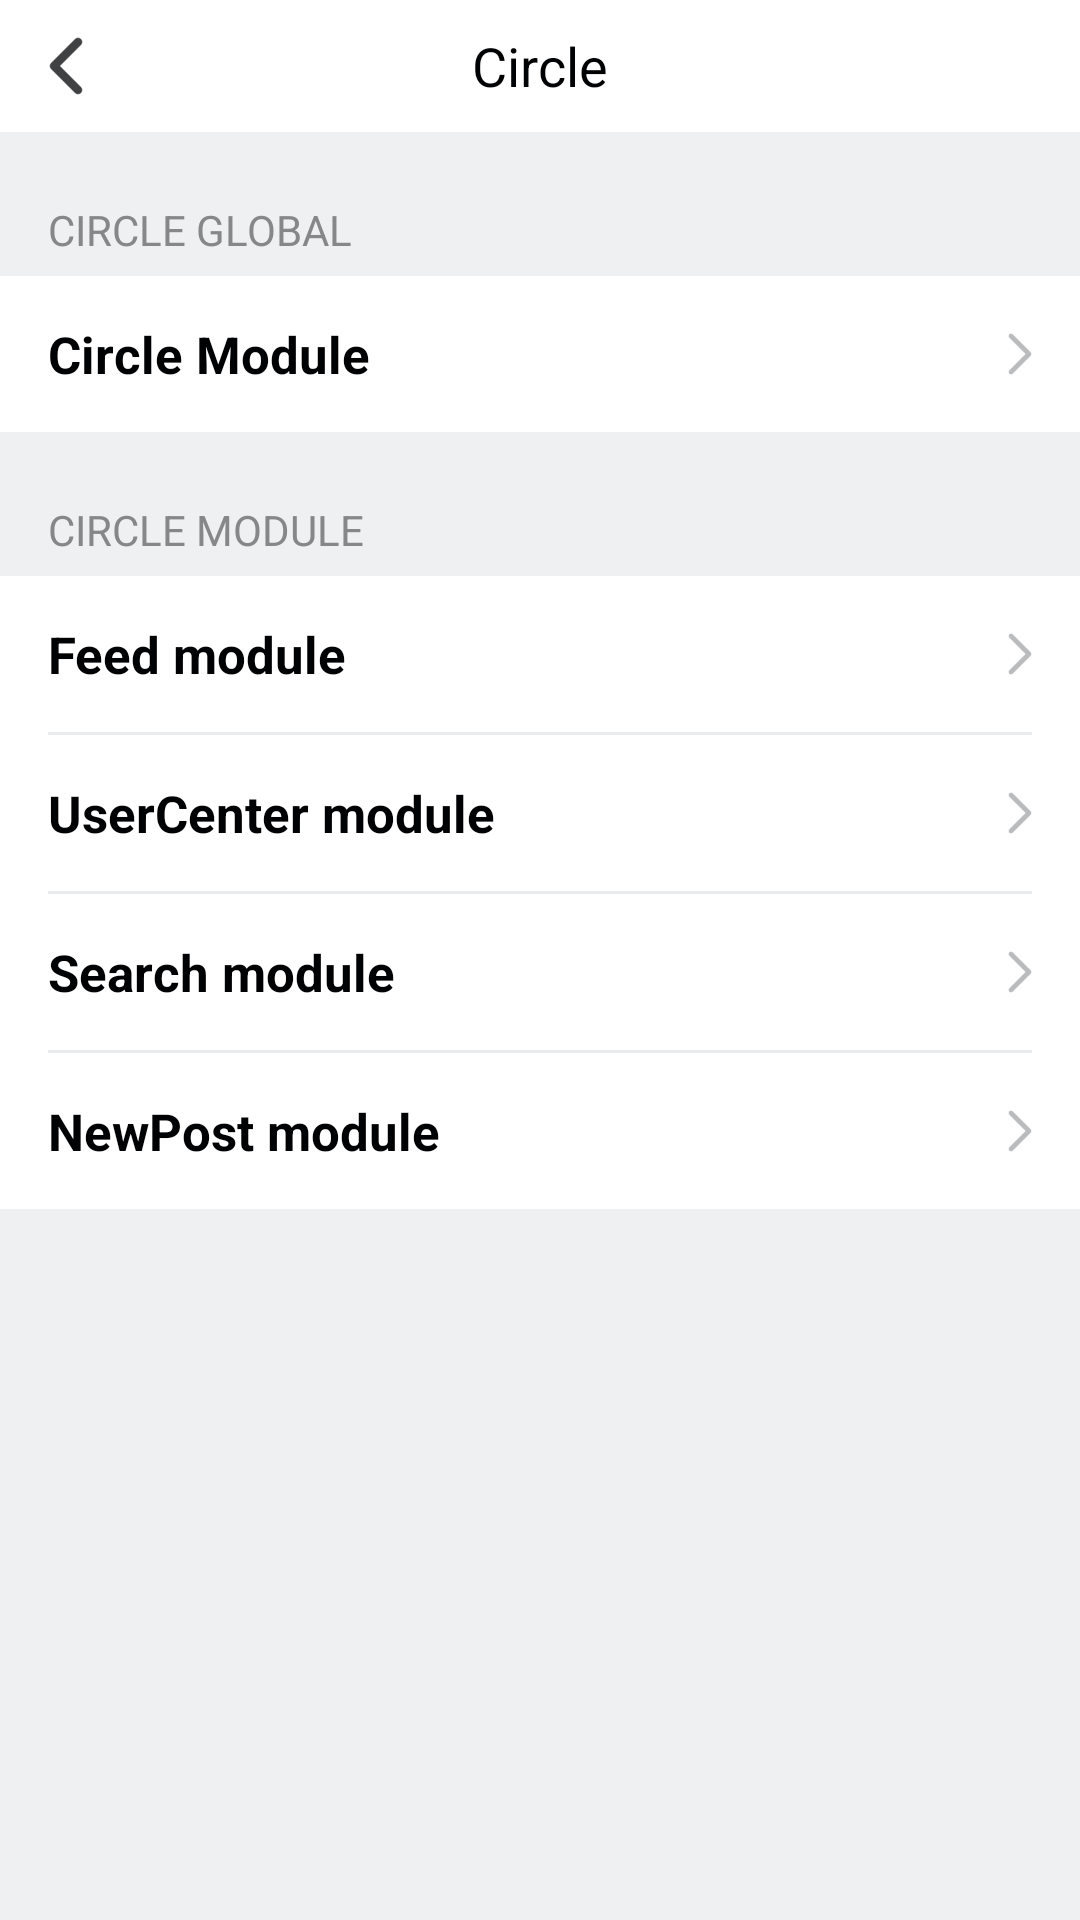

Layout XML and referenced resources for this Android screen:
<!-- AndroidManifest.xml: application theme Theme.Design.NoActionBar -->
<!-- res/layout/activity_circle_main.xml -->
<?xml version="1.0" encoding="utf-8"?>
<LinearLayout xmlns:android="http://schemas.android.com/apk/res/android"
    android:layout_width="match_parent"
    android:layout_height="match_parent"
    android:background="@color/white"
    android:fitsSystemWindows="true"
    android:orientation="vertical">

    <RelativeLayout
        android:layout_width="match_parent"
        android:layout_height="44dp"
        android:gravity="center_vertical">

        <ImageView
            android:id="@+id/ivBack"
            android:layout_width="wrap_content"
            android:layout_height="match_parent"
            android:layout_centerVertical="true"
            android:paddingLeft="16dp"
            android:paddingRight="16dp"
            android:src="@drawable/back" />

        <TextView
            android:layout_width="wrap_content"
            android:layout_height="wrap_content"
            android:layout_centerInParent="true"
            android:text="Circle"
            android:textColor="#FF000102"
            android:textSize="18sp" />

    </RelativeLayout>

    <TextView
        android:layout_width="match_parent"
        android:layout_height="48dp"
        android:background="#FFEFF0F1"
        android:paddingLeft="16dp"
        android:paddingTop="23dp"
        android:text="CIRCLE GLOBAL"
        android:textColor="#FF868788"
        android:textSize="14sp" />

    <RelativeLayout
        android:id="@+id/rlController"
        android:layout_width="match_parent"
        android:layout_height="52dp"
        android:background="@color/white"
        android:gravity="center_vertical">

        <TextView
            android:layout_width="match_parent"
            android:layout_height="wrap_content"
            android:layout_centerVertical="true"
            android:paddingLeft="16dp"
            android:text="Circle Module"
            android:textColor="#FF000102"
            android:textSize="17sp"
            android:textStyle="bold" />


        <ImageView
            android:layout_width="wrap_content"
            android:layout_height="wrap_content"
            android:layout_alignParentRight="true"
            android:layout_centerVertical="true"
            android:padding="16dp"
            android:src="@drawable/enter" />

    </RelativeLayout>

    <TextView
        android:layout_width="match_parent"
        android:layout_height="48dp"
        android:background="#FFEFF0F1"
        android:paddingLeft="16dp"
        android:paddingTop="23dp"
        android:text="CIRCLE MODULE"
        android:textColor="#FF868788"
        android:textSize="14sp" />

    <RelativeLayout
        android:id="@+id/rlFeed"
        android:layout_width="match_parent"
        android:layout_height="52dp"
        android:background="@color/white"
        android:gravity="center_vertical">

        <TextView
            android:layout_width="match_parent"
            android:layout_height="wrap_content"
            android:layout_centerVertical="true"
            android:paddingLeft="16dp"
            android:text="Feed module"
            android:textColor="#FF000102"
            android:textSize="17sp"
            android:textStyle="bold" />


        <ImageView
            android:layout_width="wrap_content"
            android:layout_height="wrap_content"
            android:layout_alignParentRight="true"
            android:layout_centerVertical="true"
            android:padding="16dp"
            android:src="@drawable/enter" />

    </RelativeLayout>

    <View
        android:layout_width="match_parent"
        android:layout_height="1dp"
        android:layout_marginLeft="16dp"
        android:layout_marginRight="16dp"
        android:background="#EAEBEC" />


    <RelativeLayout
        android:id="@+id/rlUserCenter"
        android:layout_width="match_parent"
        android:layout_height="52dp"
        android:background="@color/white"
        android:gravity="center_vertical">

        <TextView
            android:layout_width="match_parent"
            android:layout_height="wrap_content"
            android:layout_centerVertical="true"
            android:paddingLeft="16dp"
            android:text="UserCenter module"
            android:textColor="#FF000102"
            android:textSize="17sp"
            android:textStyle="bold" />


        <ImageView
            android:layout_width="wrap_content"
            android:layout_height="wrap_content"
            android:layout_alignParentRight="true"
            android:layout_centerVertical="true"
            android:padding="16dp"
            android:src="@drawable/enter" />

    </RelativeLayout>

    <View
        android:layout_width="match_parent"
        android:layout_height="1dp"
        android:layout_marginLeft="16dp"
        android:layout_marginRight="16dp"
        android:background="#EAEBEC" />

    <RelativeLayout
        android:id="@+id/rlSearch"
        android:layout_width="match_parent"
        android:layout_height="52dp"
        android:background="@color/white"
        android:gravity="center_vertical">

        <TextView
            android:layout_width="match_parent"
            android:layout_height="wrap_content"
            android:layout_centerVertical="true"
            android:paddingLeft="16dp"
            android:text="Search module"
            android:textColor="#FF000102"
            android:textSize="17sp"
            android:textStyle="bold" />


        <ImageView
            android:layout_width="wrap_content"
            android:layout_height="wrap_content"
            android:layout_alignParentRight="true"
            android:layout_centerVertical="true"
            android:padding="16dp"
            android:src="@drawable/enter" />

    </RelativeLayout>

    <View
        android:layout_width="match_parent"
        android:layout_height="1dp"
        android:layout_marginLeft="16dp"
        android:layout_marginRight="16dp"
        android:background="#EAEBEC" />

    <RelativeLayout
        android:id="@+id/rlNewPost"
        android:layout_width="match_parent"
        android:layout_height="52dp"
        android:background="@color/white"
        android:gravity="center_vertical">

        <TextView
            android:layout_width="match_parent"
            android:layout_height="wrap_content"
            android:layout_centerVertical="true"
            android:paddingLeft="16dp"
            android:text="NewPost module"
            android:textColor="#FF000102"
            android:textSize="17sp"
            android:textStyle="bold" />


        <ImageView
            android:layout_width="wrap_content"
            android:layout_height="wrap_content"
            android:layout_alignParentRight="true"
            android:layout_centerVertical="true"
            android:padding="16dp"
            android:src="@drawable/enter" />

    </RelativeLayout>

    <View
        android:layout_width="match_parent"
        android:layout_height="wrap_content"
        android:layout_weight="1"
        android:background="#FFEFF0F1" />

</LinearLayout>
<!-- resources referenced by this layout -->
<resources>
  <color name="white">#FFFFFFFF</color>
  <!-- drawable back: png bitmap (drawable-xxxhdpi, 620 bytes) -->
  <!-- drawable enter: png bitmap (drawable-xhdpi, 253 bytes) -->
</resources>
